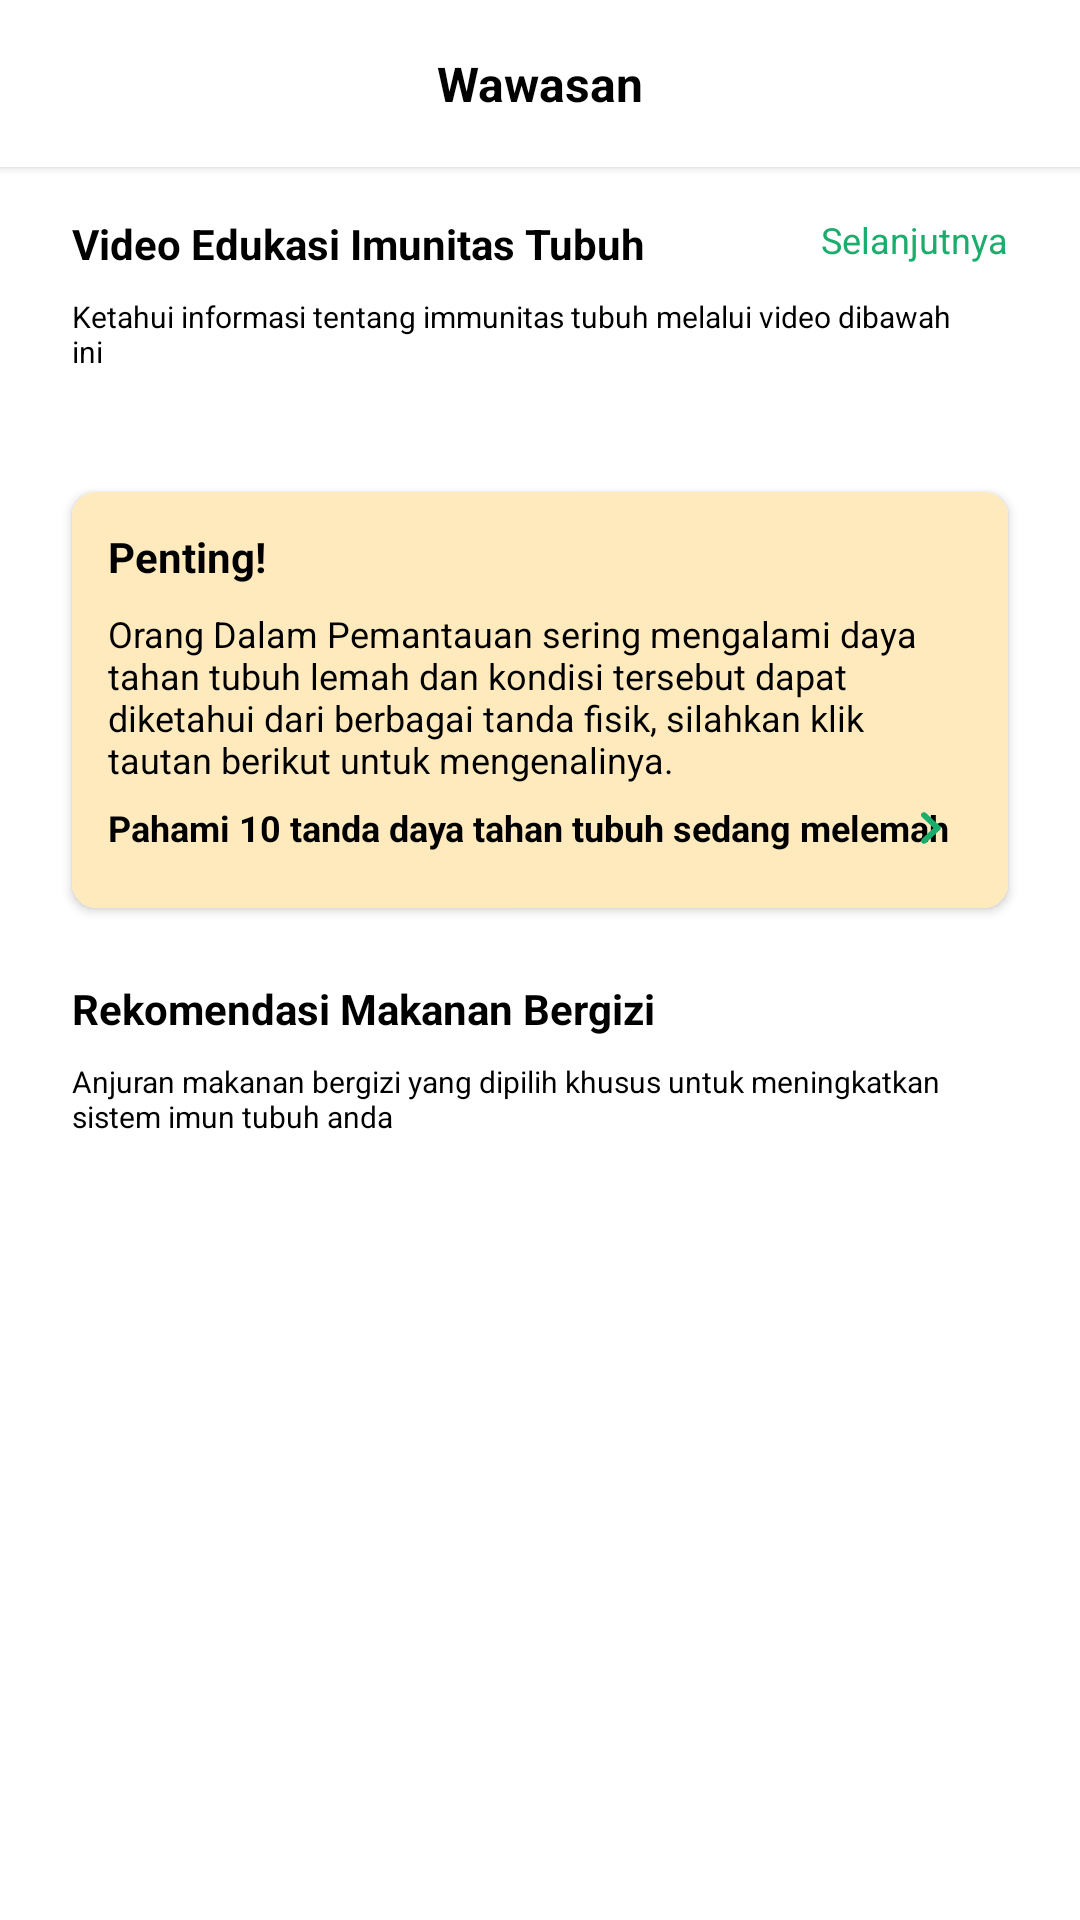

Produce the Android XML layout that renders to this screen, including the resource entries it uses.
<!-- AndroidManifest.xml: application theme AppTheme -->
<!-- res/layout/fragment_insight.xml -->
<?xml version="1.0" encoding="utf-8"?>
<LinearLayout xmlns:android="http://schemas.android.com/apk/res/android"
    xmlns:tools="http://schemas.android.com/tools"
    android:layout_width="match_parent"
    android:layout_height="match_parent"
    xmlns:app="http://schemas.android.com/apk/res-auto"
    tools:context=".Main.Insight.InsightFragment"
    android:background="@android:color/white"
    android:orientation="vertical"
    android:layout_marginBottom="48dp">

    <com.google.android.material.appbar.AppBarLayout
        android:layout_width="match_parent"
        android:layout_height="wrap_content"
        android:elevation="2dp"
        android:paddingStart="16dp"
        android:paddingTop="17dp"
        android:paddingEnd="16dp"
        android:paddingBottom="17dp"
        android:background="@android:color/white">

        <LinearLayout
            android:layout_width="match_parent"
            android:layout_height="wrap_content"
            android:orientation="horizontal">
            <TextView
                android:layout_width="match_parent"
                android:layout_height="match_parent"
                android:text="@string/wawasan"
                android:textStyle="bold"
                android:textColor="@android:color/black"
                android:textSize="16sp"
                android:gravity="center"/>
        </LinearLayout>
    </com.google.android.material.appbar.AppBarLayout>
    <androidx.core.widget.NestedScrollView
        android:layout_width="match_parent"
        android:layout_height="wrap_content">
        <LinearLayout
            android:layout_width="match_parent"
            android:layout_height="wrap_content"
            android:orientation="vertical">
            <RelativeLayout
                android:layout_width="match_parent"
                android:layout_height="wrap_content"
                android:orientation="vertical"
                android:gravity="center_vertical"
                android:layout_marginTop="16dp"
                android:layout_marginBottom="16dp"
                android:paddingStart="24dp"
                android:paddingEnd="24dp">

                <TextView
                    android:id="@+id/tvNutrition"
                    android:layout_width="wrap_content"
                    android:layout_height="wrap_content"
                    android:text="Video Edukasi Imunitas Tubuh"
                    android:textStyle="bold"
                    android:layout_marginBottom="8dp"
                    android:textColor="@android:color/black"
                    android:textSize="14sp"/>
                <TextView
                    android:layout_below="@+id/tvNutrition"
                    android:layout_width="wrap_content"
                    android:layout_height="wrap_content"
                    android:text="Ketahui informasi tentang immunitas tubuh melalui video dibawah ini"
                    android:textColor="@android:color/black"
                    android:textSize="10sp"
                    android:layout_marginEnd="16dp"
                    android:layout_toStartOf="@+id/tvFoodHistory"/>
                <TextView
                    android:id="@+id/tvVideoAll"
                    android:layout_below="@+id/tvNutrition"
                    android:layout_width="wrap_content"
                    android:layout_height="wrap_content"
                    android:text="@string/selanjutnya"
                    android:textColor="@color/colorPrimary"
                    android:layout_alignParentTop="true"
                    android:layout_alignParentEnd="true"
                    android:textSize="12sp"
                    android:clickable="true"/>
            </RelativeLayout>
            <ProgressBar
                android:id="@+id/pbVideo"
                android:layout_width="match_parent"
                android:layout_height="wrap_content"
                android:visibility="gone"/>
            <androidx.recyclerview.widget.RecyclerView
                android:id="@+id/rvVideo"
                android:layout_width="match_parent"
                android:layout_height="wrap_content"/>
            <androidx.cardview.widget.CardView
                android:layout_width="match_parent"
                android:layout_height="wrap_content"
                android:layout_marginTop="24dp"
                android:layout_marginStart="24dp"
                android:layout_marginEnd="24dp"
                app:cardCornerRadius="8dp">
                <LinearLayout
                    android:layout_width="match_parent"
                    android:layout_height="match_parent"
                    android:padding="12dp"
                    android:orientation="vertical"
                    android:background="#FFEABE">
                    <TextView
                        android:layout_width="wrap_content"
                        android:layout_height="wrap_content"
                        android:text="Penting!"
                        android:textColor="@android:color/black"
                        android:textStyle="bold"
                        android:textSize="14sp"/>
                    <TextView
                        android:layout_width="wrap_content"
                        android:layout_height="wrap_content"
                        android:text="Orang Dalam Pemantauan sering mengalami daya tahan tubuh lemah dan kondisi tersebut dapat diketahui dari berbagai tanda fisik, silahkan klik tautan berikut untuk mengenalinya."
                        android:textColor="@android:color/black"
                        android:textSize="12sp"
                        android:layout_marginTop="8dp"/>
                    <RelativeLayout
                        android:layout_width="match_parent"
                        android:layout_height="wrap_content"
                        android:orientation="horizontal">
                        <TextView
                            android:id="@+id/tvPahami"
                            android:layout_width="wrap_content"
                            android:layout_height="wrap_content"
                            android:text="Pahami 10 tanda daya tahan tubuh sedang melemah"
                            android:textColor="@android:color/black"
                            android:textStyle="bold"
                            android:textSize="12sp"
                            android:layout_centerVertical="true"
                            android:layout_marginTop="13dp"/>
                        <ImageButton
                            android:id="@+id/imgBtnPahami"
                            android:layout_width="wrap_content"
                            android:layout_height="wrap_content"
                            android:src="@drawable/ic_arrow_right"
                            android:background="@android:color/transparent"
                            android:layout_marginEnd="2dp"
                            android:layout_centerVertical="true"
                            android:layout_alignParentEnd="true"/>
                    </RelativeLayout>
                </LinearLayout>
            </androidx.cardview.widget.CardView>
            <RelativeLayout
                android:layout_width="match_parent"
                android:layout_height="wrap_content"
                android:orientation="vertical"
                android:gravity="center_vertical"
                android:layout_marginTop="24dp"
                android:layout_marginBottom="16dp"
                android:paddingStart="24dp"
                android:paddingEnd="24dp">

                <TextView
                    android:id="@+id/tvRekomendasi"
                    android:layout_width="wrap_content"
                    android:layout_height="wrap_content"
                    android:text="Rekomendasi Makanan Bergizi"
                    android:textStyle="bold"
                    android:layout_marginBottom="8dp"
                    android:textColor="@android:color/black"
                    android:textSize="14sp"/>
                <TextView
                    android:layout_below="@+id/tvRekomendasi"
                    android:layout_width="wrap_content"
                    android:layout_height="wrap_content"
                    android:text="Anjuran makanan bergizi yang dipilih khusus untuk meningkatkan sistem imun tubuh anda"
                    android:textColor="@android:color/black"
                    android:textSize="10sp"
                    android:layout_marginEnd="16dp"/>
            </RelativeLayout>
            <androidx.recyclerview.widget.RecyclerView
                android:id="@+id/rvFoodCategory"
                android:layout_width="match_parent"
                android:layout_height="wrap_content"
                android:layout_marginBottom="12dp"/>
            <ProgressBar
                android:id="@+id/pbFood"
                android:layout_width="match_parent"
                android:layout_height="wrap_content"
                android:visibility="gone"/>
            <androidx.recyclerview.widget.RecyclerView
                android:id="@+id/rvFoodRecommendation"
                android:layout_width="match_parent"
                android:layout_height="wrap_content"/>
































        </LinearLayout>
    </androidx.core.widget.NestedScrollView>
</LinearLayout>
<!-- resources referenced by this layout -->
<resources>
  <color name="colorPrimary">#1AAD6C</color>
  <!-- drawable ic_arrow_right (drawable) -->
  <vector xmlns:android="http://schemas.android.com/apk/res/android"
      android:width="24dp"
      android:height="24dp"
      android:viewportWidth="24"
      android:viewportHeight="24">
    <path
        android:pathData="M9.2901,15.6363L13.1701,11.9919L9.2901,8.3474C9.1975,8.2605 9.1241,8.1572 9.0739,8.0436C9.0238,7.93 8.998,7.8082 8.998,7.6852C8.998,7.5623 9.0238,7.4405 9.0739,7.3268C9.1241,7.2132 9.1975,7.11 9.2901,7.023C9.3827,6.9361 9.4926,6.8671 9.6135,6.82C9.7345,6.773 9.8641,6.7487 9.9951,6.7487C10.126,6.7487 10.2556,6.773 10.3766,6.82C10.4976,6.8671 10.6075,6.9361 10.7001,7.023L15.2901,11.3344C15.3828,11.4213 15.4563,11.5245 15.5065,11.6381C15.5567,11.7518 15.5825,11.8736 15.5825,11.9966C15.5825,12.1196 15.5567,12.2414 15.5065,12.355C15.4563,12.4687 15.3828,12.5719 15.2901,12.6588L10.7001,16.9701C10.6076,17.0572 10.4977,17.1263 10.3767,17.1734C10.2557,17.2206 10.126,17.2448 9.9951,17.2448C9.8641,17.2448 9.7344,17.2206 9.6134,17.1734C9.4925,17.1263 9.3826,17.0572 9.2901,16.9701C8.9101,16.6038 8.9001,16.0027 9.2901,15.6363Z"
        android:fillColor="#1AAD6C"/>
  </vector>
  <string name="selanjutnya">Selanjutnya</string>
  <string name="wawasan">Wawasan</string>
  <style name="AppTheme" parent="Theme.AppCompat.Light.NoActionBar">
          
          <item name="colorPrimary">@color/colorPrimary</item>
          <item name="colorPrimaryDark">@android:color/white</item>
          <item name="colorAccent">@color/colorAccent</item>
          <item name="android:windowLightStatusBar">true</item>
      </style>
  <color name="colorAccent">#1AAD6C</color>
</resources>
